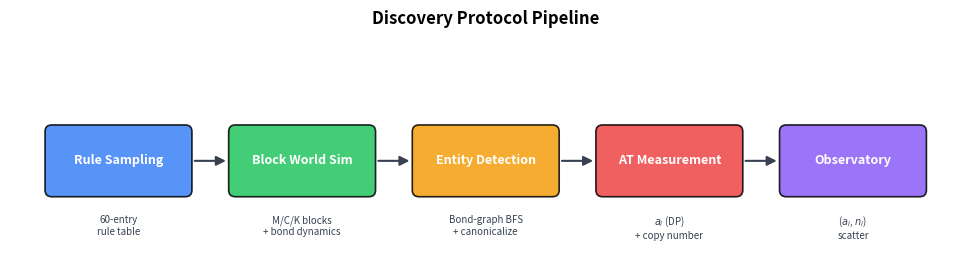

Reproduce this figure in Python.
#!/usr/bin/env python3
"""Render methods schematic: discovery protocol pipeline (Figure 1).

Produces a horizontal pipeline diagram illustrating the five stages of
the discovery protocol, using matplotlib patches and arrows.

Usage:
    uv run python scripts/render_methods_schematic.py --out-dir data/methods_schematic
"""

from __future__ import annotations

import argparse
from dataclasses import dataclass
from pathlib import Path
from typing import TYPE_CHECKING

import matplotlib

if TYPE_CHECKING:
    from matplotlib.figure import Figure


@dataclass(frozen=True)
class Stage:
    """A single stage in the pipeline diagram."""

    label: str
    sublabel: str
    color: str


STAGES: list[Stage] = [
    Stage("Rule Sampling", "60-entry\nrule table", "#3b82f6"),
    Stage("Block World Sim", "M/C/K blocks\n+ bond dynamics", "#22c55e"),
    Stage("Entity Detection", "Bond-graph BFS\n+ canonicalize", "#f59e0b"),
    Stage("AT Measurement", r"$a_i$ (DP)" + "\n+ copy number", "#ef4444"),
    Stage("Observatory", r"($a_i$, $n_i$)" + "\nscatter", "#8b5cf6"),
]

# Layout constants
_BOX_WIDTH = 1.6
_BOX_HEIGHT = 0.7
_BOX_GAP = 0.6
_ARROW_GAP = 0.08
_SUBLABEL_OFFSET = -0.65
_FIG_DPI = 150
_BOX_FONTSIZE = 9
_SUB_FONTSIZE = 7
_TITLE_FONTSIZE = 12


def render_schematic(
    *,
    out_dir: Path,
    return_fig: bool = False,
) -> Figure | None:
    """Render the methods schematic and save as PDF.

    Parameters
    ----------
    out_dir:
        Directory to write ``methods_schematic.pdf``.
    return_fig:
        If True, return the figure instead of closing it (for testing).
    """
    matplotlib.use("Agg")
    import matplotlib.pyplot as plt
    from matplotlib.patches import FancyArrowPatch, FancyBboxPatch

    out_dir.mkdir(parents=True, exist_ok=True)

    n = len(STAGES)
    total_width = n * _BOX_WIDTH + (n - 1) * _BOX_GAP
    fig_width = total_width + 1.0
    fig_height = 2.8

    fig, ax = plt.subplots(figsize=(fig_width, fig_height))
    ax.set_xlim(-0.5, total_width + 0.5)
    ax.set_ylim(-1.2, 1.4)
    ax.set_aspect("equal")
    ax.set_axis_off()

    for i, stage in enumerate(STAGES):
        x = i * (_BOX_WIDTH + _BOX_GAP)
        y = 0.0

        # Box
        box = FancyBboxPatch(
            (x, y - _BOX_HEIGHT / 2),
            _BOX_WIDTH,
            _BOX_HEIGHT,
            boxstyle="round,pad=0.08",
            facecolor=stage.color,
            edgecolor="black",
            linewidth=1.2,
            alpha=0.85,
        )
        ax.add_patch(box)

        # Label (centered in box)
        ax.text(
            x + _BOX_WIDTH / 2,
            y,
            stage.label,
            ha="center",
            va="center",
            fontsize=_BOX_FONTSIZE,
            fontweight="bold",
            color="white",
        )

        # Sublabel (below box)
        ax.text(
            x + _BOX_WIDTH / 2,
            y + _SUBLABEL_OFFSET,
            stage.sublabel,
            ha="center",
            va="top",
            fontsize=_SUB_FONTSIZE,
            color="#374151",
        )

        # Arrow to next box
        if i < n - 1:
            arrow = FancyArrowPatch(
                (x + _BOX_WIDTH + _ARROW_GAP, y),
                (x + _BOX_WIDTH + _BOX_GAP - _ARROW_GAP, y),
                arrowstyle="-|>",
                mutation_scale=14,
                color="#374151",
                linewidth=1.5,
            )
            ax.add_patch(arrow)

    fig.suptitle(
        "Discovery Protocol Pipeline",
        fontsize=_TITLE_FONTSIZE,
        fontweight="bold",
        y=0.95,
    )
    fig.tight_layout()

    pdf_path = out_dir / "methods_schematic.pdf"
    fig.savefig(pdf_path, bbox_inches="tight", dpi=_FIG_DPI)
    print(f"Methods schematic: {pdf_path}")

    if return_fig:
        return fig

    plt.close(fig)
    return None


def parse_args() -> argparse.Namespace:
    p = argparse.ArgumentParser(description="Render methods schematic (Figure 1)")
    p.add_argument("--out-dir", type=Path, default=Path("data/methods_schematic"))
    return p.parse_args()


def main() -> None:
    args = parse_args()
    render_schematic(out_dir=args.out_dir)


if __name__ == "__main__":
    main()
